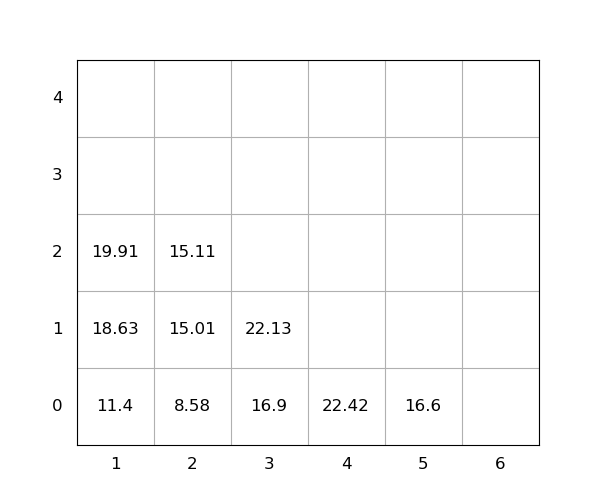

Values plotted in this chart, from the file beside it:
idx, loc_x, loc_y, loc_z, weight, seq, emerg, reloc, size(ft)
1, 1, 0, 0, 11.4, 1, 0, 0, 20
2, 1, 0, 1, 18.63, 2, 0, 0, 20
3, 1, 0, 2, 19.91, 3, 0, 0, 20
4, 2, 0, 0, 8.58, 4, 0, 0, 20
5, 3, 0, 0, 16.9, 5, 0, 0, 20
6, 5, 0, 0, 16.6, 6, 0, 0, 20
7, 3, 0, 1, 22.13, 7, 0, 0, 20
8, 2, 0, 1, 15.01, 8, 0, 0, 20
9, 4, 0, 0, 22.42, 9, 0, 0, 20
10, 2, 0, 2, 15.11, 10, 0, 0, 20
